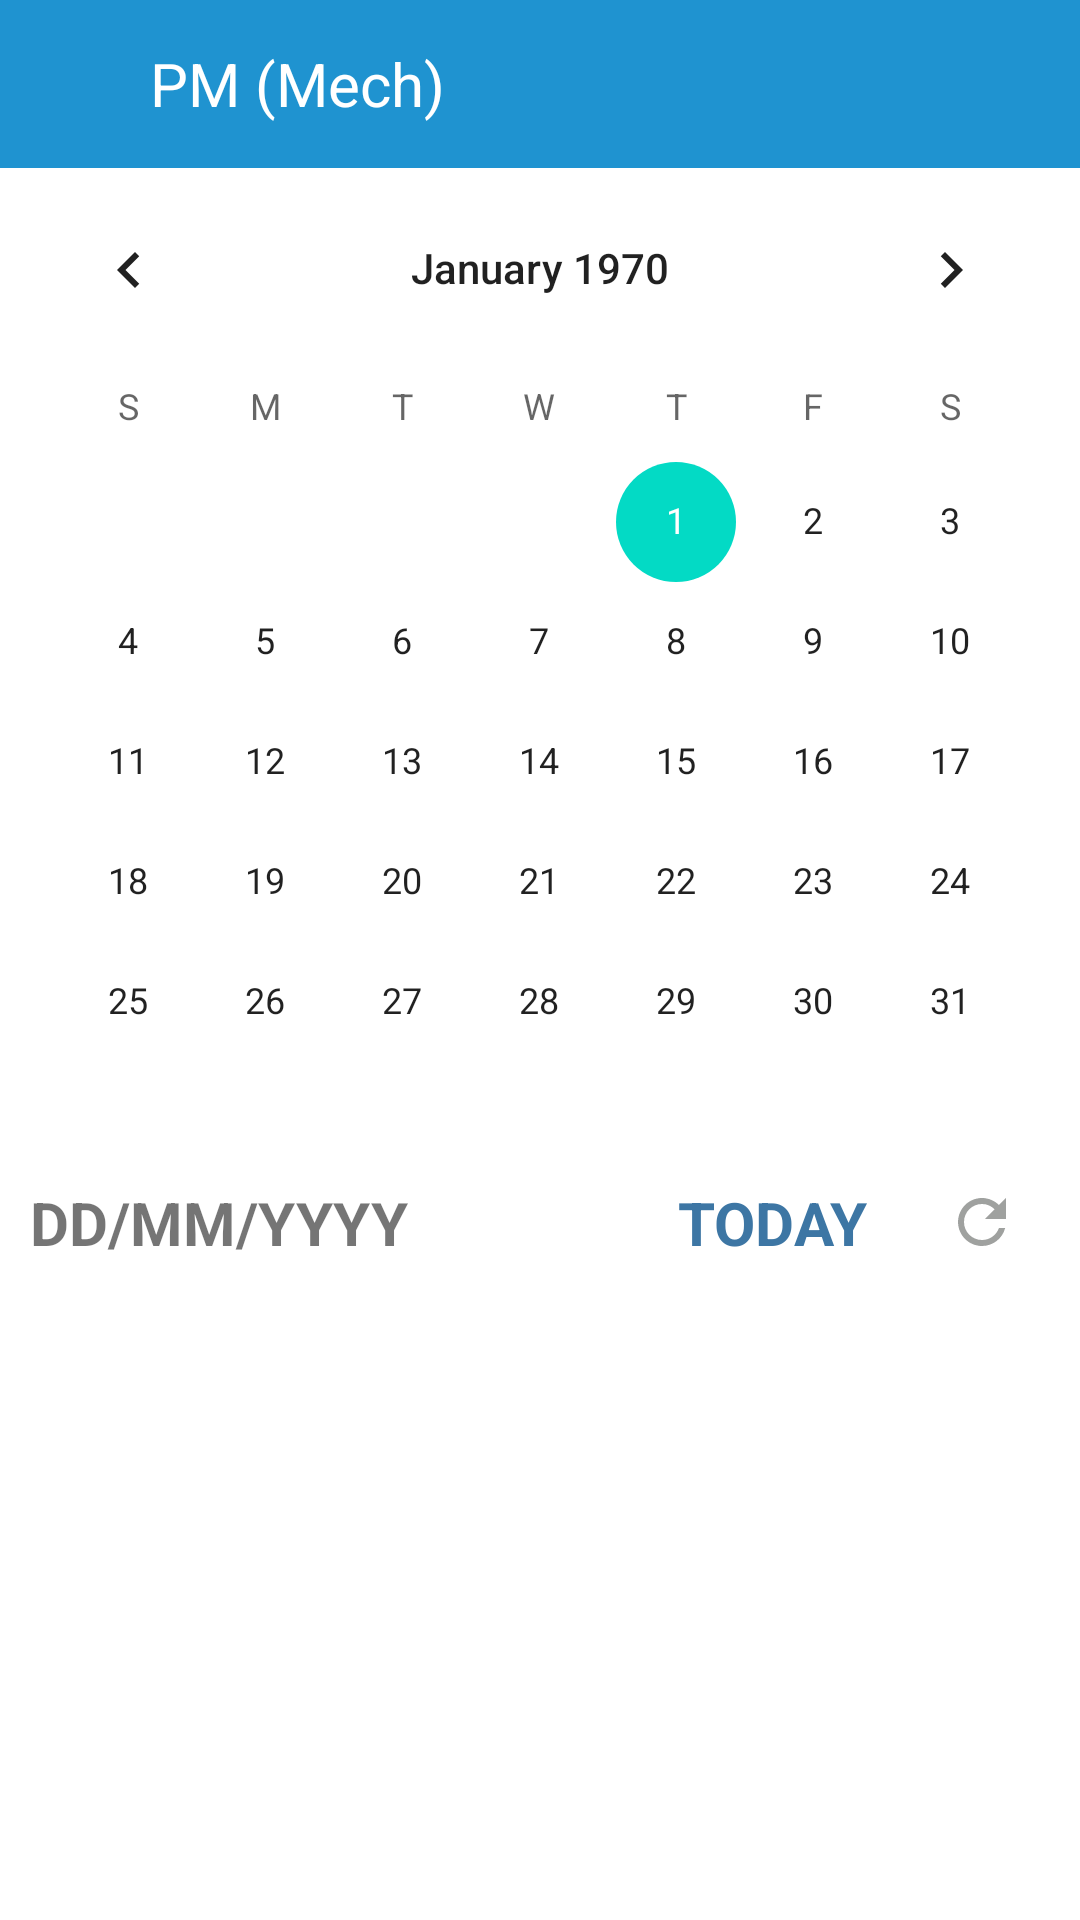

Reconstruct the res/layout file that produces this screen, plus the resources it refers to.
<!-- AndroidManifest.xml: application theme Theme.Login_app -->
<!-- res/layout/activity_pm.xml -->
<?xml version="1.0" encoding="utf-8"?>
<LinearLayout xmlns:android="http://schemas.android.com/apk/res/android"
    xmlns:app="http://schemas.android.com/apk/res-auto"
    xmlns:tools="http://schemas.android.com/tools"
    android:layout_width="match_parent"
    android:layout_height="match_parent"
    android:orientation="vertical"
    tools:context=".PM">

    <include layout="@layout/bar_pm" />

    <CalendarView
        android:id="@+id/calendarView"
        android:layout_width="match_parent"
        android:layout_height="wrap_content"
        android:background="#FFFFFF"
        android:focusedMonthDateColor="#FFFFFF" />

    <LinearLayout
        android:layout_width="match_parent"
        android:layout_height="wrap_content"
        android:layout_marginHorizontal="10dp"
        android:orientation="horizontal">

        <TextView
            android:id="@+id/dateAndTime"
            android:layout_width="wrap_content"
            android:layout_height="wrap_content"
            android:layout_weight="7"
            android:text="DD/MM/YYYY"
            android:textSize="20dp"

            android:textStyle="bold"></TextView>

        <TextView
            android:id="@+id/todayBtn"
            android:layout_width="wrap_content"
            android:layout_height="wrap_content"
            android:layout_weight="3"
            android:text="TODAY"
            android:textAlignment="center"
            android:textColor="#3D76A4"
            android:textSize="20dp"
            android:textStyle="bold"></TextView>

        <ImageButton
            android:id="@+id/refreshBtn"
            android:layout_width="wrap_content"
            android:layout_height="wrap_content"
            android:layout_gravity="center"
            android:layout_weight="2"
            android:background="@color/white"
            android:src="@drawable/baseline_refresh_24"></ImageButton>

    </LinearLayout>

    <androidx.constraintlayout.widget.ConstraintLayout
        android:layout_width="match_parent"
        android:layout_height="match_parent">

        <androidx.recyclerview.widget.RecyclerView
            android:id="@+id/list_pm"
            android:layout_width="0dp"
            android:layout_height="wrap_content"
            android:layout_margin="5dp"
            app:layout_constraintEnd_toEndOf="parent"
            app:layout_constraintStart_toStartOf="parent"
            app:layout_constraintTop_toTopOf="parent" />
    </androidx.constraintlayout.widget.ConstraintLayout>

</LinearLayout>
<!-- res/layout/bar_pm.xml (included above) -->
<?xml version="1.0" encoding="utf-8"?>
<androidx.appcompat.widget.Toolbar xmlns:android="http://schemas.android.com/apk/res/android"
    xmlns:app="http://schemas.android.com/apk/res-auto"
    android:layout_width="match_parent"
    android:layout_height="?attr/actionBarSize"
    android:background="#1F93D0"
    android:id="@+id/pmToolBar"
    android:theme="@style/ThemeOverlay.AppCompat.Dark"
    >
    <ImageView
        android:layout_width="wrap_content"
        android:layout_height="wrap_content"
        android:id="@+id/menubtn"
        android:src="@drawable/ic_menu"
        />
    <TextView
        android:layout_width="wrap_content"
        android:layout_height="wrap_content"
        android:text="PM (Mech)"
        android:textSize="20dp"
        android:textColor="@color/white"
        android:layout_marginHorizontal="50dp"/>



</androidx.appcompat.widget.Toolbar>
<!-- resources referenced by this layout -->
<resources>
  <!-- drawable baseline_refresh_24 (drawable) -->
  <vector android:height="24dp" android:tint="#9FA19F"
      android:viewportHeight="24" android:viewportWidth="24"
      android:width="24dp" xmlns:android="http://schemas.android.com/apk/res/android">
      <path android:fillColor="@android:color/white" android:pathData="M17.65,6.35C16.2,4.9 14.21,4 12,4c-4.42,0 -7.99,3.58 -7.99,8s3.57,8 7.99,8c3.73,0 6.84,-2.55 7.73,-6h-2.08c-0.82,2.33 -3.04,4 -5.65,4 -3.31,0 -6,-2.69 -6,-6s2.69,-6 6,-6c1.66,0 3.14,0.69 4.22,1.78L13,11h7V4l-2.35,2.35z"/>
  </vector>
  <style name="Theme.Login_app" parent="Theme.MaterialComponents.DayNight.NoActionBar">
          
          <item name="colorPrimary">#1F93D0</item>
          <item name="colorPrimaryVariant">@color/purple_700</item>
          <item name="colorOnPrimary">@color/white</item>
          
          <item name="colorSecondary">@color/teal_200</item>
          <item name="colorSecondaryVariant">@color/teal_700</item>
          <item name="colorOnSecondary">@color/black</item>
          
          <item name="android:statusBarColor">?attr/colorPrimaryVariant</item>
          
      </style>
  <!-- not gathered from this repository: default colours our renderer supplied (Android Studio template values) -->
  <color name="purple_700">#FF3700B3</color>
  <color name="teal_200">#FF03DAC5</color>
  <color name="teal_700">#FF018786</color>
  <color name="black">#FF000000</color>
  <color name="white">#FFFFFFFF</color>
</resources>
